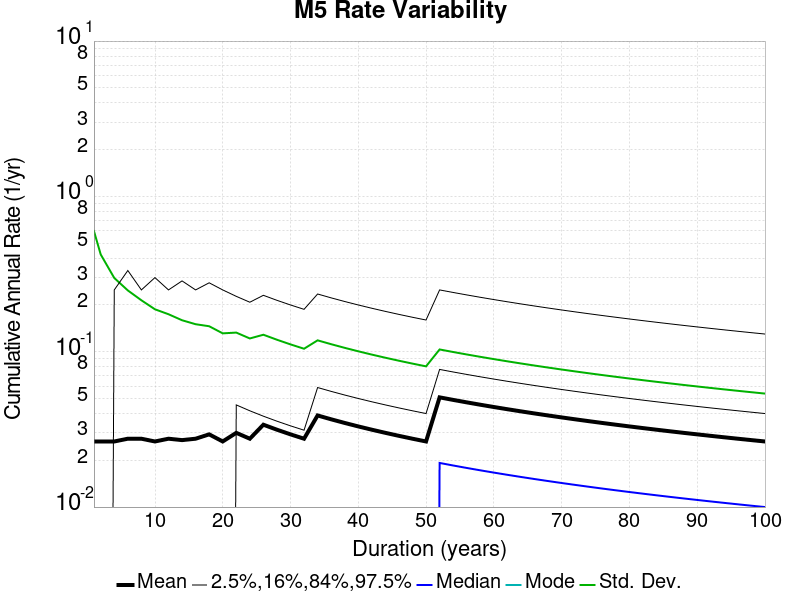

Values plotted in this chart, from the file beside it:
Duration (years), Mean, Median, Mode, Std. Dev., 2.5 %-ile, 16 %-ile, 84 %-ile, 97.5 %-ile
1.0, 0.02644, 0.0, 0.0, 0.5985, 0.0, 0.0, 0.0, 0.0
2.0, 0.02644, 0.0, 0.0, 0.4228, 0.0, 0.0, 0.0, 0.0
4.0, 0.02644, 0.0, 0.0, 0.2984, 0.0, 0.0, 0.0, 0.25
6.0, 0.02754, 0.0, 0.0, 0.2481, 0.0, 0.0, 0.0, 0.3333
8.0, 0.02754, 0.0, 0.0, 0.2144, 0.0, 0.0, 0.0, 0.25
10.0, 0.02644, 0.0, 0.0, 0.1876, 0.0, 0.0, 0.0, 0.3
12.0, 0.02754, 0.0, 0.0, 0.1743, 0.0, 0.0, 0.0, 0.25
14.0, 0.02698, 0.0, 0.0, 0.1595, 0.0, 0.0, 0.0, 0.2857
16.0, 0.02754, 0.0, 0.0, 0.1504, 0.0, 0.0, 0.0, 0.25
18.0, 0.02938, 0.0, 0.0, 0.1459, 0.0, 0.0, 0.0, 0.2778
20.0, 0.02644, 0.0, 0.0, 0.1313, 0.0, 0.0, 0.0, 0.25
22.0, 0.03005, 0.0, 0.0, 0.1328, 0.0, 0.0, 0.04545, 0.2273
24.0, 0.02754, 0.0, 0.0, 0.1217, 0.0, 0.0, 0.04167, 0.2083
26.0, 0.0339, 0.0, 0.0, 0.1286, 0.0, 0.0, 0.03846, 0.2308
28.0, 0.03148, 0.0, 0.0, 0.1195, 0.0, 0.0, 0.03571, 0.2143
30.0, 0.02938, 0.0, 0.0, 0.1115, 0.0, 0.0, 0.03333, 0.2
32.0, 0.02754, 0.0, 0.0, 0.1045, 0.0, 0.0, 0.03125, 0.1875
34.0, 0.03888, 0.0, 0.0, 0.1184, 0.0, 0.0, 0.05882, 0.2353
36.0, 0.03672, 0.0, 0.0, 0.1118, 0.0, 0.0, 0.05556, 0.2222
38.0, 0.03479, 0.0, 0.0, 0.1059, 0.0, 0.0, 0.05263, 0.2105
40.0, 0.03305, 0.0, 0.0, 0.1006, 0.0, 0.0, 0.05, 0.2
42.0, 0.03148, 0.0, 0.0, 0.09584, 0.0, 0.0, 0.04762, 0.1905
44.0, 0.03005, 0.0, 0.0, 0.09148, 0.0, 0.0, 0.04545, 0.1818
46.0, 0.02874, 0.0, 0.0, 0.0875, 0.0, 0.0, 0.04348, 0.1739
48.0, 0.02754, 0.0, 0.0, 0.08386, 0.0, 0.0, 0.04167, 0.1667
50.0, 0.02644, 0.0, 0.0, 0.0805, 0.0, 0.0, 0.04, 0.16
52.0, 0.05085, 0.01923, 0.0, 0.1034, 0.0, 0.0, 0.07692, 0.25
54.0, 0.04896, 0.01852, 0.0, 0.09959, 0.0, 0.0, 0.07407, 0.2407
56.0, 0.04721, 0.01786, 0.0, 0.09603, 0.0, 0.0, 0.07143, 0.2321
58.0, 0.04559, 0.01724, 0.0, 0.09272, 0.0, 0.0, 0.06897, 0.2241
60.0, 0.04407, 0.01667, 0.0, 0.08963, 0.0, 0.0, 0.06667, 0.2167
62.0, 0.04265, 0.01613, 0.0, 0.08674, 0.0, 0.0, 0.06452, 0.2097
64.0, 0.04131, 0.01562, 0.0, 0.08403, 0.0, 0.0, 0.0625, 0.2031
66.0, 0.04006, 0.01515, 0.0, 0.08148, 0.0, 0.0, 0.06061, 0.197
68.0, 0.03888, 0.01471, 0.0, 0.07909, 0.0, 0.0, 0.05882, 0.1912
70.0, 0.03777, 0.01429, 0.0, 0.07683, 0.0, 0.0, 0.05714, 0.1857
72.0, 0.03672, 0.01389, 0.0, 0.07469, 0.0, 0.0, 0.05556, 0.1806
74.0, 0.03573, 0.01351, 0.0, 0.07267, 0.0, 0.0, 0.05405, 0.1757
76.0, 0.03479, 0.01316, 0.0, 0.07076, 0.0, 0.0, 0.05263, 0.1711
78.0, 0.0339, 0.01282, 0.0, 0.06895, 0.0, 0.0, 0.05128, 0.1667
80.0, 0.03305, 0.0125, 0.0, 0.06722, 0.0, 0.0, 0.05, 0.1625
82.0, 0.03224, 0.0122, 0.0, 0.06558, 0.0, 0.0, 0.04878, 0.1585
84.0, 0.03148, 0.0119, 0.0, 0.06402, 0.0, 0.0, 0.04762, 0.1548
86.0, 0.03074, 0.01163, 0.0, 0.06253, 0.0, 0.0, 0.04651, 0.1512
88.0, 0.03005, 0.01136, 0.0, 0.06111, 0.0, 0.0, 0.04545, 0.1477
90.0, 0.02938, 0.01111, 0.0, 0.05975, 0.0, 0.0, 0.04444, 0.1444
92.0, 0.02874, 0.01087, 0.0, 0.05846, 0.0, 0.0, 0.04348, 0.1413
94.0, 0.02813, 0.01064, 0.0, 0.05721, 0.0, 0.0, 0.04255, 0.1383
96.0, 0.02754, 0.01042, 0.0, 0.05602, 0.0, 0.0, 0.04167, 0.1354
98.0, 0.02698, 0.0102, 0.0, 0.05488, 0.0, 0.0, 0.04082, 0.1327
100.0, 0.02644, 0.01, 0.0, 0.05378, 0.0, 0.0, 0.04, 0.13
